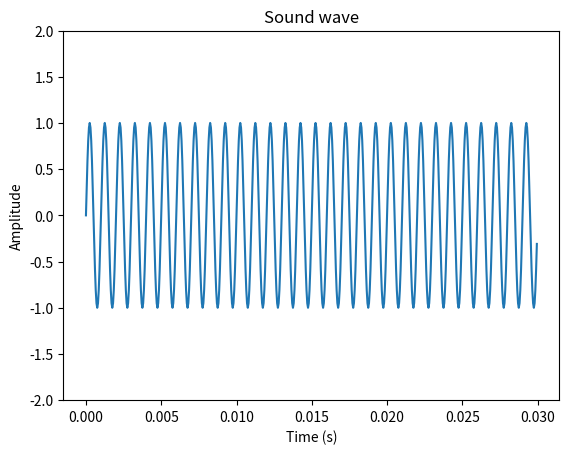
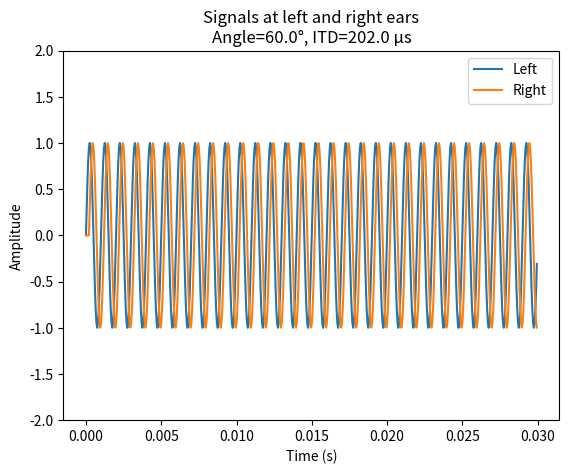
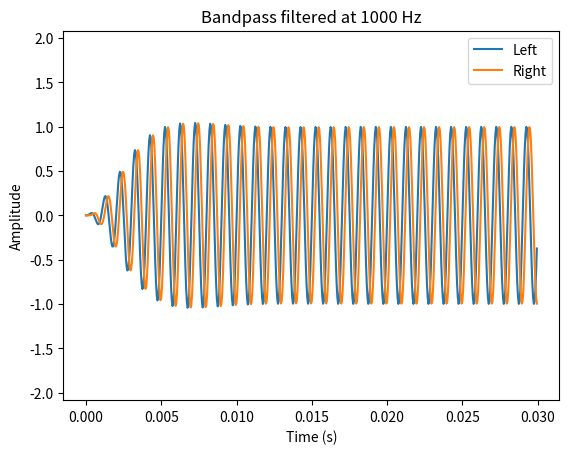
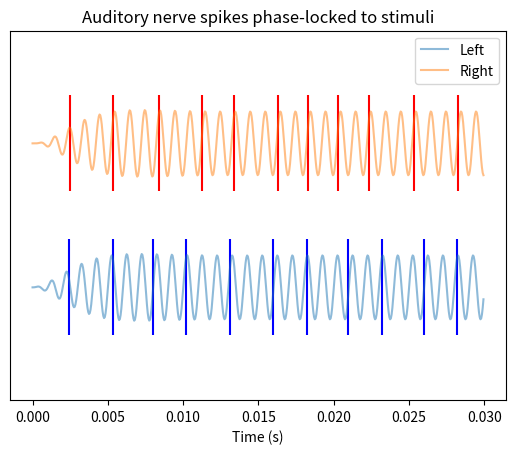
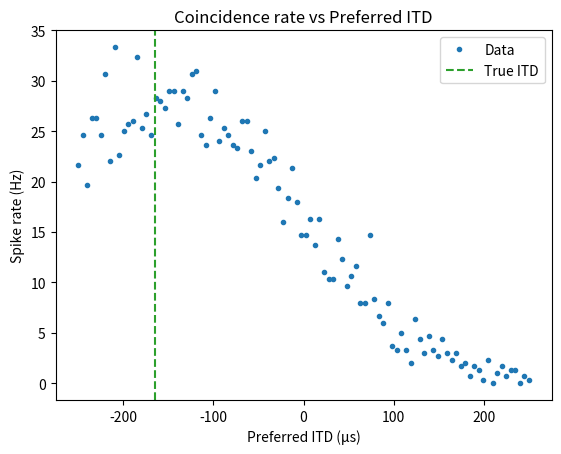
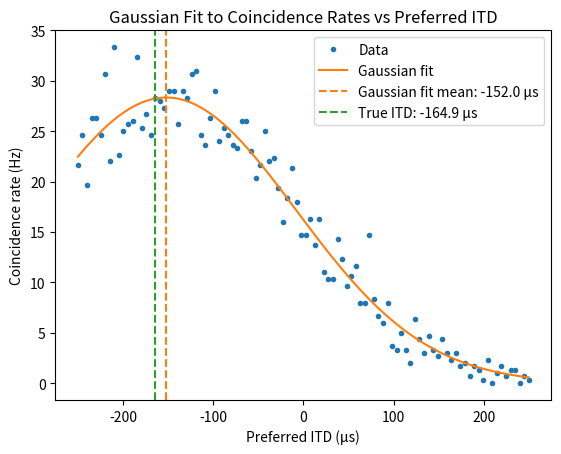
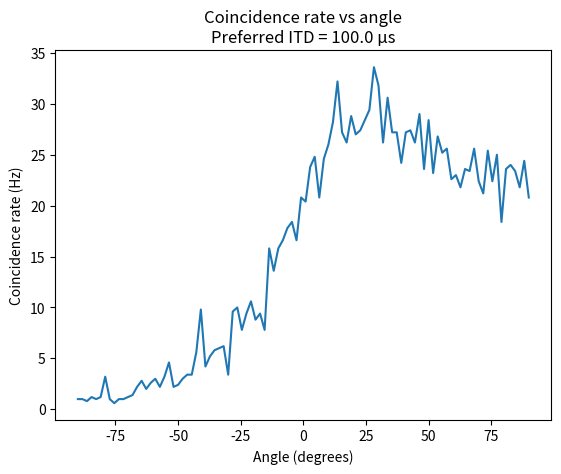
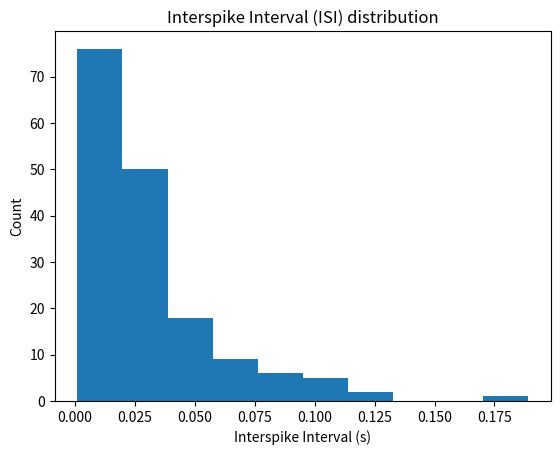
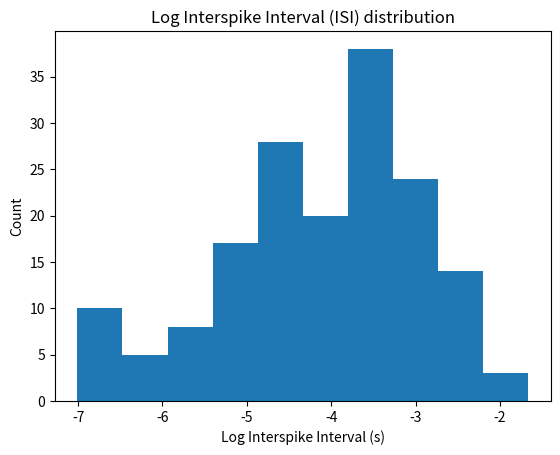

Source code (Python) for these figures, in order:
# ---
# jupyter:
#   jupytext:
#     formats: ipynb,py:percent
#     text_representation:
#       extension: .py
#       format_name: percent
#       format_version: '1.3'
#       jupytext_version: 1.19.4
#   kernelspec:
#     display_name: .venv
#     language: python
#     name: python3
# ---

# %% [markdown]
# # ITD from sound stimuli using coincedence detection
#
# In this notebook we will model the cochlear neuron responses (phase locked) to a sound stimulus and model ITD selection with a coincedence detection neuron.

# %% [markdown]
# First, we create a sound wave.

# %%
import numpy as np
from scipy.signal import butter, lfilter
from scipy.interpolate import interp1d
import matplotlib.pyplot as plt

# -----------------------------
# 1. Sound stimulus
# -----------------------------
fs = 20000  # sampling rate (Hz)
T = 0.03  # duration (s)
t = np.arange(0, T, 1 / fs)

freq = 1000  # tone frequency (Hz)
sound = np.sin(2 * np.pi * freq * t)

#plot sound
plt.plot(t, sound)
plt.xlabel('Time (s)')
plt.ylabel('Amplitude')
plt.title('Sound wave')
plt.margins(y=0.5)
plt.show()

# %% [markdown]
# The ITD is the difference in arrival time between the two ears.
#
# $$ ITD = \frac{d}{c} \sin(\theta)$$
#
# Where:
# - $d$ is the distance between the ears (approximately 8 cm for a barn owl)
# - $c$ is the speed of sound (approximately 343 m/s at 20°C)
# - $\theta$ is the angle of arrival (positive for sound coming from the right, negative for sound coming from the left)

# %%
# -----------------------------
# 2. Compute ITD from angle
# -----------------------------
theta_deg = 60.0  # sound angle
theta = np.deg2rad(theta_deg)

owl_head_width = 0.08  # head width (m)
speed_of_sound = 343.0  # speed of sound (m/s)

itd = (owl_head_width / speed_of_sound) * np.sin(theta)  # seconds
# print(f"ITD = {itd*1e6:.1f} us")


# -----------------------------
# 3. Apply ITD (fractional delay)
# -----------------------------
def fractional_delay(signal, delay, fs):
    """Delay a continuous waveform by a non-integer number of samples.

    Uses linear interpolation so interaural time differences (ITDs) need not
    land on sample boundaries—important for sub-millisecond ITDs relative to
    typical audio sampling rates.

    Parameters
    ----------
    signal : array-like
        Input waveform samples.
    delay : float
        Delay in seconds. Positive values shift the signal later in time
        (evaluate the waveform at ``t - delay``).
    fs : float
        Sampling rate in Hz.

    Returns
    -------
    ndarray
        Delayed waveform, same length as ``signal`` (edges filled with 0).
    """
    t = np.arange(len(signal)) / fs
    f = interp1d(t, signal, bounds_error=False, fill_value=0.0)
    return f(t - delay)


left_signal = sound
right_signal = fractional_delay(sound, itd, fs)

#plot left and right signals
plt.figure()
plt.plot(t, left_signal, label="Left")
plt.plot(t, right_signal, label="Right")
plt.margins(y=0.5)
plt.xlabel("Time (s)")
plt.ylabel("Amplitude")
plt.legend()
plt.title(f"Signals at left and right ears\nAngle={theta_deg}°, ITD={itd*1e6:.1f} µs")
plt.show()


# %% [markdown]
# The above plot shows left and right signals with phase offset by the ITD.

# %% [markdown]
# Next we apply a filter to the sound wave to isolate the frequency range of interest. This is essentially the tuning curve of the auditory nerve fiber in the frequency domain.
#
# Aside: when I started working on this, I thought we may be able to isolate a frequency range simply by applying a Fourier transform to the signal, multiplying by a indicator function (1 on the frequency range we want, and 0 otherwise), then taking the inverse Fourier transform. However, doing so is not representative of a *causal* filter, which is required for real-time processing. Such an ideal "brick-wall" filter would be equivalent to a convolution of the signal with a sinc function extended infinitely in time, hense non-causal. We choose to model the auditory nerve fiber's frequency tuning curve using a causal filter because it realistically captures the temporal dynamics of auditory processing.
#
# The Butterworth bandpass filter is a good choice for this application because it has a maximally flat frequency response in the passband, which means it preserves the shape of the sound wave while attenuating frequencies outside the passband, all while maintaining causality.
#

# %%
# -----------------------------
# 4. Simple cochlear bandpass filter 
# -----------------------------
def bandpass(signal, fs, f_center, bw=200):
    """Apply a causal 2nd-order Butterworth bandpass around a center frequency.

    Models a simple cochlear / auditory-nerve frequency channel: isolates a
    band of width ``bw`` Hz centered at ``f_center`` while remaining causal
    (``lfilter``), unlike an ideal brick-wall FFT mask.

    Parameters
    ----------
    signal : array-like
        Input waveform.
    fs : float
        Sampling rate in Hz.
    f_center : float
        Passband center frequency in Hz.
    bw : float, optional
        Passband width in Hz. Default is 200.

    Returns
    -------
    ndarray
        Filtered waveform, same length as ``signal``.
    """
    low = (f_center - bw / 2) / (fs / 2)
    high = (f_center + bw / 2) / (fs / 2)
    b, a = butter(2, [low, high], btype="band")
    return lfilter(b, a, signal)


left_filt = bandpass(left_signal, fs, freq)
right_filt = bandpass(right_signal, fs, freq)

# plot filtered signals
plt.figure()
plt.plot(t, left_filt, label="Left")
plt.plot(t, right_filt, label="Right")
plt.margins(y=0.5)
plt.xlabel("Time (s)")
plt.ylabel("Amplitude")
plt.legend()
plt.title(f"Bandpass filtered at {freq} Hz")
plt.show()


# %% [markdown]
# The above signal is the relevant part of our sound stimulus for the neuron response. Next, we generate spike responses of left/right neurons by thresholding the signal. The neurons spike when the signal crosses a certain threshold in the preferred direction (here, increasing amplitude).
#
#

# %%
# -----------------------------
# 5. Auditory nerve spike generator
# -----------------------------
def auditory_nerve_spikes(
    signal, fs, threshold=0.3, jitter_std=100e-6, refractory=2e-3
):
    """Generate phase-locked spikes from upward threshold crossings.

    Emulates a simple auditory-nerve fiber that fires once per carrier cycle
    when the filtered pressure waveform crosses ``threshold`` from below,
    subject to an absolute refractory period and optional Gaussian timing
    jitter. This provides spike times for Jeffress-style coincidence detection
    without a full biophysical AN model.

    Parameters
    ----------
    signal : array-like
        Filtered ear waveform (e.g. bandpass output).
    fs : float
        Sampling rate in Hz.
    threshold : float, optional
        Crossing level for spike detection. Default is 0.3.
    jitter_std : float, optional
        Std of Gaussian spike-time jitter in seconds. Default is 100 µs.
    refractory : float, optional
        Minimum interval between spikes in seconds. Default is 2 ms.

    Returns
    -------
    ndarray
        Spike times in seconds (may be empty).
    """
    spikes = []
    last_spike_time = -np.inf

    for i in range(1, len(signal)):
        if signal[i - 1] < threshold and signal[i] >= threshold:
            spike_time = i / fs
            if spike_time - last_spike_time >= refractory:
                spike_time += np.random.normal(0, jitter_std)
                spikes.append(spike_time)
                last_spike_time = spike_time

    return np.array(spikes)

auditory_arp = 0.002 # absolute refractory period, seconds
left_spikes = auditory_nerve_spikes(left_filt, fs, refractory=auditory_arp)
right_spikes = auditory_nerve_spikes(right_filt, fs, refractory=auditory_arp)

# -----------------------------
# 6. Inspect results
# -----------------------------
print(f"Left spikes:  {len(left_spikes)}")
print(f"Right spikes: {len(right_spikes)}")

# raster plot of left and right spikes
plt.figure()
plt.eventplot([left_spikes, right_spikes], colors=["b", "r"], lineoffsets=1.5)
plt.plot(t, left_filt/3, label="Left", alpha=0.5)
plt.plot(t, right_filt/3+1.5, label="Right", alpha=0.5)
plt.xlabel("Time (s)")
plt.legend()
plt.title("Auditory nerve spikes phase-locked to stimuli")
plt.yticks([])
plt.show()


# %% [markdown]
# Above we see the left and right auditory nerve spikes overlayed on their respective filtered signals.
# Note that, depending on refractory period, some slopes may be missed. This will cause noise downstream.

# %% [markdown]
# The following function applies the Jeffress model to simulate auditory processing: the function takes in left and right auditory nerve spikes and returns coincidence spikes subject to a coincidence window. There is also a delay parameter, which corresponds to the ITD tuning of the coincidence detector neuron.

# %%
def itd_tuned_neuron(left_spikes, right_spikes, delay, coincidence_window=0.001):
    """Jeffress-style coincidence detector with a preferred ITD (axonal delay).

    Shifts left-ear spikes by ``delay``, then emits an output spike whenever a
    delayed left spike falls within ``coincidence_window`` of a right spike.
    The delay line implements ITD tuning: the neuron fires most when the
    acoustic ITD cancels the axonal delay.

    Parameters
    ----------
    left_spikes : array-like
        Spike times from the left ear (seconds).
    right_spikes : array-like
        Spike times from the right ear (seconds).
    delay : float
        Axonal delay applied to the left channel (seconds). Positive delay
        prefers sounds from the right; negative prefers the left.
    coincidence_window : float, optional
        Full width of the coincidence window in seconds. Default is 1 ms.

    Returns
    -------
    coincidence_times : ndarray
        Output spike times (seconds), referenced to the undelayed left timeline.
    """
    # Apply delay to left spikes
    delayed_left_spikes = left_spikes + delay

    coincidences = []
    for left_t in delayed_left_spikes:
        # Find right spikes within coincidence window
        matches = right_spikes[
            (right_spikes >= left_t - coincidence_window / 2)
            & (right_spikes <= left_t + coincidence_window / 2)
        ]
        if len(matches) > 0:
            coincidences.append(left_t - delay)  # Output at original time

    return np.array(coincidences)

preferred_itd = itd*4
coincidence_times = itd_tuned_neuron(left_spikes, right_spikes, delay=preferred_itd, coincidence_window=0.001)
print(f"Found {len(coincidence_times)} coincident spikes")
print(coincidence_times)


# %% [markdown]
# Lastly, we can put all these steps together and predict the ITD tuning curve for a given sound. The next cell combines all of the above steps, so we can more easily tweak parameters.
#
# The function `jeffress_coincidence_spikes_from_sound` below takes in the left and right external sounds, filters them, generates auditory nerve spikes, and then computes the coincidence spikes for a preferred ITD.

# %%
def jeffress_coincidence_spikes_from_sound(
    left_signal: np.ndarray,
    right_signal: np.ndarray,
    sampling_rate: float,
    auditory_arp: float = 0.001,
    preferred_itd: float = 0.0,
    coincidence_window: float = 1e-3,
    jitter_std: float = 100e-6
):
    """Run the full Jeffress pipeline for one preferred ITD on ear waveforms.

    Bandpass-filters left/right sounds at the notebook's ``stim_frequency``,
    converts each to auditory-nerve spikes, then counts coincidences for a
    detector tuned to ``preferred_itd``. Useful for sweeping preferred delay
    to build a coincidence-rate vs ITD curve.

    Parameters
    ----------
    left_signal, right_signal : ndarray
        Ear pressure waveforms (same length).
    sampling_rate : float
        Sampling rate in Hz.
    auditory_arp : float, optional
        Absolute refractory period for AN spike generation (seconds).
        Default is 0.001.
    preferred_itd : float, optional
        Coincidence-detector delay (seconds). Default is 0.0.
    coincidence_window : float, optional
        Coincidence window width (seconds). Default is 1e-3.
    jitter_std : float, optional
        AN spike-time jitter std (seconds). Default is 100e-6.

    Returns
    -------
    dict
        ``left_spikes``, ``right_spikes``, and ``coincidence_spikes`` arrays.
    """
    # filter
    left_filt = bandpass(left_signal, sampling_rate, stim_frequency)
    right_filt = bandpass(right_signal, sampling_rate, stim_frequency)
    # compute l/r spikes
    left_spikes = auditory_nerve_spikes(left_filt, sampling_rate, jitter_std, refractory=auditory_arp)
    right_spikes = auditory_nerve_spikes(right_filt, sampling_rate, jitter_std, refractory=auditory_arp)
    # compute coincidence spikes
    coincidence_spikes = itd_tuned_neuron(left_spikes, right_spikes, delay=preferred_itd, coincidence_window=coincidence_window)
    result = {
        "left_spikes": left_spikes,
        "right_spikes": right_spikes,
        "coincidence_spikes": coincidence_spikes
    }
    return result

sampling_rate = 20000
stim_frequency = 500   #Hz
trial_time = 3.0 # s
angle_deg = -45  
owl_head_width = 0.08  # head width (m)
speed_of_sound = 343.0  # speed of sound (m/s)
itd_domain = np.linspace(-250e-6, 250e-6, 100) 
time_domain = np.arange(0, trial_time, 1/sampling_rate)
sine = np.sin(2 * np.pi * stim_frequency * time_domain)
theta = np.deg2rad(angle_deg)
itd = (owl_head_width / speed_of_sound) * np.sin(theta)  # seconds
print("True ITD:", itd*1e6, "μs")
left_signal = sine.copy()
right_signal = fractional_delay(sine, itd, sampling_rate)

counts = []
for i, delay in enumerate(itd_domain):
    result = jeffress_coincidence_spikes_from_sound(
        left_signal=left_signal,
        right_signal=right_signal,
        sampling_rate=sampling_rate,
        auditory_arp=0.000005,
        preferred_itd=delay,
        coincidence_window=20e-6,
        jitter_std=100e-6
    )
    counts.append(len(result["coincidence_spikes"]))

def fit_gaussian(x, y):
    """Fit an unconstrained Gaussian ``A exp(-(x-x0)^2 / (2 sigma^2))`` to ``y``.

    Lightweight curve_fit wrapper; later redefined with bounds and a richer
    return value. Prefer the later definition when both are in scope.

    Parameters
    ----------
    x, y : array-like
        Independent and dependent data.

    Returns
    -------
    ndarray
        Optimal ``(A, x0, sigma)`` from ``scipy.optimize.curve_fit``.
    """
    def gaussian(x, A, x0, sigma):
        """Gaussian template for curve_fit."""
        return A * np.exp(- (x - x0)**2 / (2 * sigma**2))
    popt, pcov = curve_fit(gaussian, x, y)
    return popt

# plot coincidence rates over range of delays
delays_us = itd_domain * 1e6
rates = np.array(counts) / trial_time
plt.plot(delays_us, rates, "o", markersize=3, label="Data")
plt.xlabel('Preferred ITD (μs)')
plt.ylabel('Spike rate (Hz)')
plt.title("Coincidence rate vs Preferred ITD")
plt.axvline(itd*1e6, color='tab:green', linestyle='--', label="True ITD")
plt.legend()
plt.show()

# %% [markdown]
# We can see how well a Gaussian fits the coincidence data. This is not a proper decoder, but it gives us a sense of average model efficacy.
#
# To be clear, the above looks a lot like a tuning curve, but it is not. The x-axis is the preferred ITD, not the ITD of the stimulus.
#
# Next, we can fit a Gaussian to this coincidence rate data and see what the variance is around the fit, which gives a qualitative description of noise in the model.

# %%
import numpy as np
from scipy.optimize import curve_fit


def fit_gaussian(x, y, constrain_to_x_range=True):
    """Fit a Gaussian to coincidence-rate (or similar) data with optional bounds.

    Used to summarize ITD coincidence curves: the fitted mean approximates the
    preferred ITD of the rate peak, and ``sigma`` describes curve width / noise
    spread. Initial guesses are taken from the data peak and x-range.

    Parameters
    ----------
    x : array-like
        Independent variable (e.g. preferred ITD in µs).
    y : array-like
        Dependent variable (e.g. coincidence rate in Hz).
    constrain_to_x_range : bool, optional
        If True, bound mean to ``[min(x), max(x)]`` and sigma to
        ``[0, max(x)-min(x)]``. Default is True.

    Returns
    -------
    params : dict
        Fitted ``amplitude``, ``mean``, and ``sigma``.
    fitted_curve : ndarray
        Gaussian evaluated at ``x``.
    """

    # Gaussian function
    def gaussian(x, amplitude, mean, sigma):
        """Gaussian template for curve_fit."""
        return amplitude * np.exp(-((x - mean) ** 2) / (2 * sigma**2))

    # Initial guesses
    amplitude_guess = np.max(y)
    mean_guess = x[np.argmax(y)]  # x value at peak y
    sigma_guess = (np.max(x) - np.min(x)) / 4  # Quarter of x range

    p0 = [amplitude_guess, mean_guess, sigma_guess]

    if constrain_to_x_range:
        # Set bounds: mean within x range, sigma between 0 and x range
        x_min, x_max = np.min(x), np.max(x)
        x_range = x_max - x_min

        bounds = (
            [0, x_min, 0],  # Lower bounds: [amp, mean, sigma]
            [np.inf, x_max, x_range],  # Upper bounds
        )

        popt, pcov = curve_fit(gaussian, x, y, p0=p0, bounds=bounds)
    else:
        popt, pcov = curve_fit(gaussian, x, y, p0=p0)

    # Extract parameters
    params = {"amplitude": popt[0], "mean": popt[1], "sigma": popt[2]}

    # Generate fitted curve
    fitted_curve = gaussian(x, *popt)

    return params, fitted_curve

params, fitted = fit_gaussian(delays_us, rates)

print(f"Gaussian mean: {params['mean']:.1f} μs")
print(f"Gaussian sigma: {params['sigma']:.1f} μs")
print(f"ITD Error: {abs(params['mean'] - itd*1e6):.1f} μs")
print(f"RMS rate spread: {np.sqrt(np.mean((rates - fitted) ** 2)):.2f} Hz")

# Plot
plt.plot(delays_us, rates, "o", markersize=3, label="Data")
plt.plot(delays_us, fitted, "-", label="Gaussian fit")
plt.xlabel("Preferred ITD (μs)")
plt.ylabel("Coincidence rate (Hz)")
plt.axvline(params['mean'], color='tab:orange', linestyle='--', label=f"Gaussian fit mean: {params['mean']:.1f} μs")
plt.axvline(itd*1e6, color='tab:green', linestyle='--', label=f"True ITD: {itd*1e6:.1f} μs")
plt.legend()
plt.title("Gaussian Fit to Coincidence Rates vs Preferred ITD")
plt.show()

# %% [markdown]
# Next, we can compute the actual tuning curve by fixing a preferred ITD and varying the anglular coordinate of the sound source.

# %%
# generate signals
n_angles = 100
angle_domain_deg = np.linspace(-90, 90, n_angles)

sampling_rate = 20000
stim_frequency = 1000  # Hz
trial_time = 5.0  # s
owl_head_width = 0.08  # head width (m)
speed_of_sound = 343.0  # speed of sound (m/s)
preferred_itd = 100  # preferred ITD (µs)
jitter_std = 1  # jitter standard deviation (µs)
time_domain = np.arange(0, trial_time, 1 / sampling_rate)
sine = np.sin(2 * np.pi * stim_frequency * time_domain)

signal_array = np.zeros((len(angle_domain_deg), len(time_domain), 2))
for i, angle in enumerate(angle_domain_deg):
    itd = (owl_head_width / speed_of_sound) * np.sin(np.deg2rad(angle))  # seconds
    left_signal = sine.copy()
    right_signal = fractional_delay(sine, itd, sampling_rate)
    signal_array[i, :, 0] = left_signal
    signal_array[i, :, 1] = right_signal

spike_times = []
counts = []
for i, angle in enumerate(angle_domain_deg):
    result = jeffress_coincidence_spikes_from_sound(
        left_signal=signal_array[i, :, 0],
        right_signal=signal_array[i, :, 1],
        sampling_rate=sampling_rate,
        auditory_arp=1e-6,
        preferred_itd=preferred_itd * 1e-6,
        coincidence_window=10e-6,
        jitter_std=jitter_std * 1e-6,
    )
    spike_times.append(result['coincidence_spikes'])
    counts.append(len(result['coincidence_spikes']))

rates = np.array(counts) / trial_time
plt.figure()
plt.plot(angle_domain_deg, rates)
plt.xlabel("Angle (degrees)")
plt.ylabel("Coincidence rate (Hz)")
plt.title(f"Coincidence rate vs angle\nPreferred ITD = {preferred_itd:.1f} µs")
plt.show()

# %% [markdown]
# The above plot shows the tuning curve for the auditory coincidence detector over a range of incident angles. 

# %%
# plot interspike interval histogram for one trial

most_spikes_idx = np.argmax([len(spike_times[i]) for i in range(len(spike_times))])
isi = np.diff(spike_times[most_spikes_idx])
plt.hist(isi, bins=10)
plt.xlabel('Interspike Interval (s)')
plt.ylabel('Count')
plt.title('Interspike Interval (ISI) distribution')
plt.show()

plt.hist(np.log(isi), bins=10)
plt.xlabel('Log Interspike Interval (s)')
plt.ylabel('Count')
plt.title('Log Interspike Interval (ISI) distribution')
plt.show()




# %%
